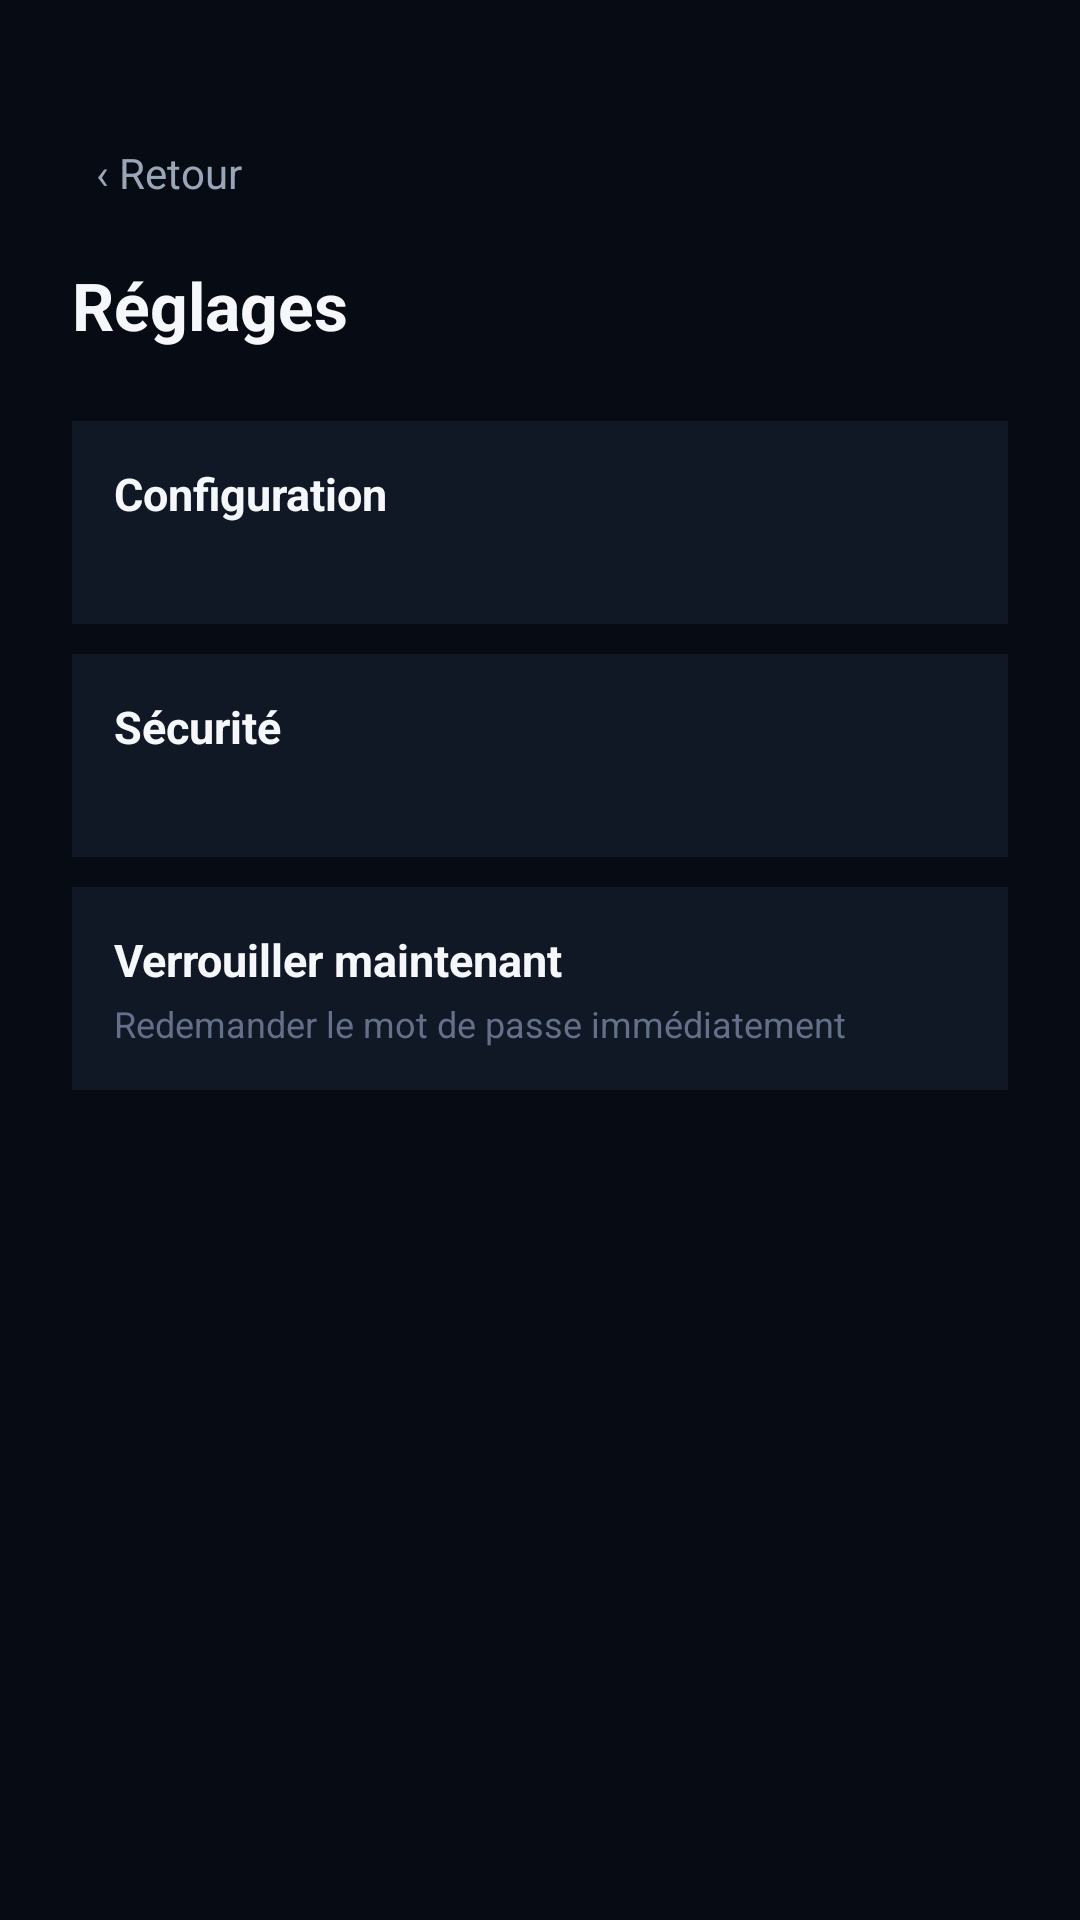

Produce the Android XML layout that renders to this screen, including the resource entries it uses.
<!-- AndroidManifest.xml: application theme Theme.OffGrid -->
<!-- res/layout/activity_settings.xml -->
<?xml version="1.0" encoding="utf-8"?>
<LinearLayout xmlns:android="http://schemas.android.com/apk/res/android"
    android:layout_width="match_parent"
    android:layout_height="match_parent"
    android:background="@color/bg"
    android:orientation="vertical"
    android:padding="24dp">

    <TextView
        android:id="@+id/btnBack"
        android:layout_width="wrap_content"
        android:layout_height="wrap_content"
        android:layout_marginTop="16dp"
        android:background="?attr/selectableItemBackground"
        android:padding="8dp"
        android:text="‹ Retour"
        android:textColor="@color/textDim"
        android:textSize="14sp" />

    <TextView
        android:layout_width="wrap_content"
        android:layout_height="wrap_content"
        android:layout_marginTop="12dp"
        android:layout_marginBottom="24dp"
        android:text="Réglages"
        android:textColor="@color/text"
        android:textSize="22sp"
        android:textStyle="bold" />

    <LinearLayout
        android:id="@+id/rowConfig"
        android:layout_width="match_parent"
        android:layout_height="wrap_content"
        android:background="@color/panel"
        android:clickable="true"
        android:focusable="true"
        android:orientation="vertical"
        android:padding="14dp">

        <TextView
            android:layout_width="wrap_content"
            android:layout_height="wrap_content"
            android:text="Configuration"
            android:textColor="@color/text"
            android:textSize="15sp"
            android:textStyle="bold" />

        <TextView
            android:id="@+id/configSub"
            android:layout_width="match_parent"
            android:layout_height="wrap_content"
            android:layout_marginTop="3dp"
            android:ellipsize="end"
            android:maxLines="1"
            android:textColor="@color/muted"
            android:textSize="12sp" />
    </LinearLayout>

    <LinearLayout
        android:id="@+id/rowSecurity"
        android:layout_width="match_parent"
        android:layout_height="wrap_content"
        android:layout_marginTop="10dp"
        android:background="@color/panel"
        android:clickable="true"
        android:focusable="true"
        android:orientation="vertical"
        android:padding="14dp">

        <TextView
            android:layout_width="wrap_content"
            android:layout_height="wrap_content"
            android:text="Sécurité"
            android:textColor="@color/text"
            android:textSize="15sp"
            android:textStyle="bold" />

        <TextView
            android:id="@+id/securitySub"
            android:layout_width="match_parent"
            android:layout_height="wrap_content"
            android:layout_marginTop="3dp"
            android:textColor="@color/muted"
            android:textSize="12sp" />
    </LinearLayout>

    <LinearLayout
        android:id="@+id/rowLock"
        android:layout_width="match_parent"
        android:layout_height="wrap_content"
        android:layout_marginTop="10dp"
        android:background="@color/panel"
        android:clickable="true"
        android:focusable="true"
        android:orientation="vertical"
        android:padding="14dp">

        <TextView
            android:layout_width="wrap_content"
            android:layout_height="wrap_content"
            android:text="Verrouiller maintenant"
            android:textColor="@color/text"
            android:textSize="15sp"
            android:textStyle="bold" />

        <TextView
            android:layout_width="match_parent"
            android:layout_height="wrap_content"
            android:layout_marginTop="3dp"
            android:text="Redemander le mot de passe immédiatement"
            android:textColor="@color/muted"
            android:textSize="12sp" />
    </LinearLayout>

</LinearLayout>
<!-- resources referenced by this layout -->
<resources>
  <color name="bg">#070B14</color>
  <color name="muted">#647089</color>
  <color name="panel">#101826</color>
  <color name="text">#F5F7FA</color>
  <color name="textDim">#9AA6B8</color>
  <style name="Theme.OffGrid" parent="Theme.MaterialComponents.DayNight.NoActionBar">
          <item name="android:windowBackground">@color/bg</item>
          <item name="colorPrimary">@color/accent</item>
          <item name="colorOnPrimary">@color/bg</item>
          <item name="android:statusBarColor">@color/bg</item>
      </style>
  <color name="accent">#34D399</color>
</resources>
